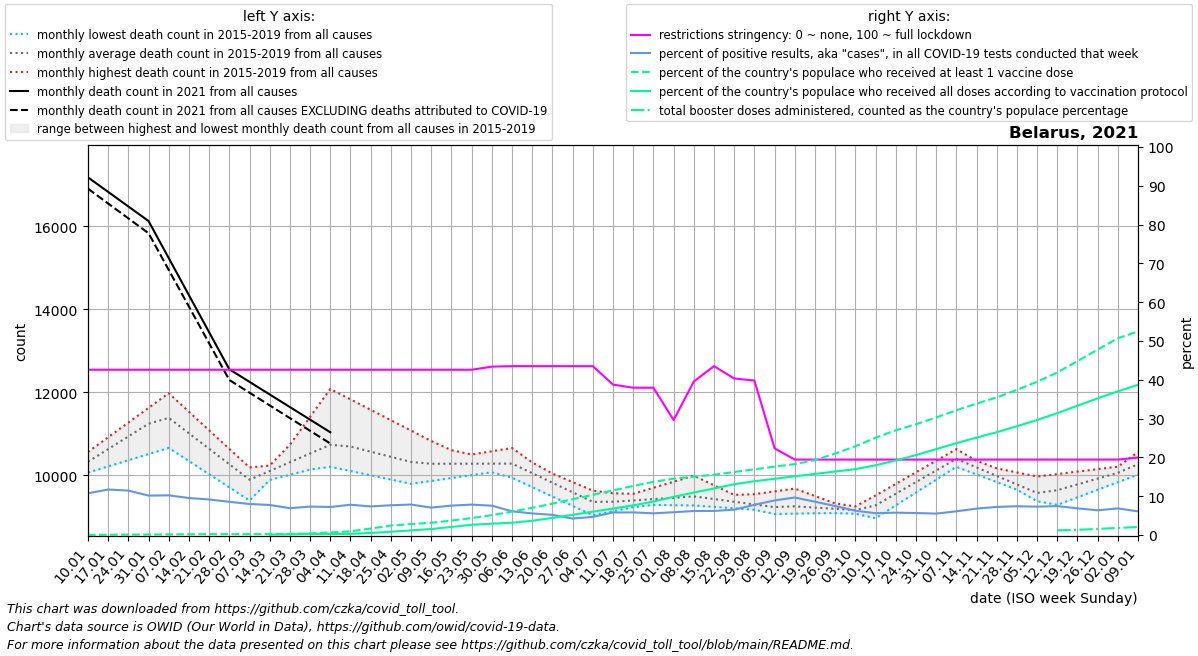

The data file committed next to this chart (first rows):
date, location, time_unit, time, deaths_2010_all_ages, deaths_2011_all_ages, deaths_2012_all_ages, deaths_2013_all_ages, deaths_2014_all_ages, deaths_2015_all_ages, deaths_2016_all_ages, deaths_2017_all_ages, deaths_2018_all_ages, deaths_2019_all_ages, deaths_2020_all_ages, deaths_2021_all_ages, deaths_2022_all_ages, new_deaths, new_cases_smoothed, new_tests_smoothed, positive_test_percent, stringency_index, people_vaccinated, people_fully_vaccinated
2021-01-10, Belarus, monthly, 1, , , , , , , 10342, 10561, 10065, 10326, 10365, 17180, , 273.0, 12559, 116742, 10.76, 42.59, 4028, 
2021-01-17, Belarus, monthly, 2, , , , , , , 10668, 10915, 10213, 10720, 10455, 16829, , 280.0, 12831, 109489, 11.72, 42.59, 6847, 
2021-01-24, Belarus, monthly, 3, , , , , , , 10995, 11270, 10362, 11115, 10545, 16478, , 287.0, 12682, 110737, 11.45, 42.59, 9666, 
2021-01-31, Belarus, monthly, 4, , , , , , , 11322, 11624, 10510, 11510, 10635, 16127, , 294.0, 10754, 105856, 10.16, 42.59, 12486, 
2021-02-07, Belarus, monthly, 5, , , , , , 11366, 11010, 11978, 10659, 11904, 10725, 15234, , 285.0, 10501, 102743, 10.23, 42.59, 15305, 
2021-02-14, Belarus, monthly, 6, , , , , , 11026, 10699, 11530, 10342, 11457, 10449, 14340, , 276.0, 10106, 106008, 9.535, 42.59, 18125, 
2021-02-21, Belarus, monthly, 7, , , , , , 10686, 10387, 11083, 10025, 11010, 10174, 13447, , 267.0, 10185, 111149, 9.162, 42.59, 20599, 
2021-02-28, Belarus, monthly, 8, , , , , , 10345, 10076, 10636, 9708, 10562, 9898, 12554, , 258.0, 9284, 108540, 8.554, 42.59, 20944, 
2021-03-07, Belarus, monthly, 9, , , , , , 10005, 9764, 10188, 9391, 10115, 9622, 12250, , 260.6, 8609, 107619, 8, 42.59, 20944, 
2021-03-14, Belarus, monthly, 10, , , , , , 10234, 9888, 10192, 10063, 10138, 9836, 11947, , 263.2, 7474, 96452, 7.74, 42.59, 21543, 11150
2021-03-21, Belarus, monthly, 11, , , , , , 10462, 10012, 10196, 10736, 10160, 10049, 11643, , 265.8, 7436, 107794, 6.92, 42.59, 29333, 16900
2021-03-28, Belarus, monthly, 12, , , , , , 10691, 10136, 10201, 11408, 10183, 10263, 11340, , 268.4, 8370, 114583, 7.324, 42.59, 40097, 24457
2021-04-04, Belarus, monthly, 13, , , , , , 10919, 10260, 10205, 12080, 10206, 10476, 11036, , 271.0, 8233, 113973, 7.228, 42.59, 62582, 26100
2021-04-11, Belarus, monthly, 14, , , , , , 11148, 10149, 10102, 11829, 10233, 10690, , , 277.0, 8731, 112029, 7.806, 42.59, 91400, 27888
2021-04-18, Belarus, monthly, 15, , , , , , 10964, 10038, 9999, 11578, 10261, 10739, , , 283.0, 8257, 112009, 7.374, 42.59, 157143, 51129
2021-04-25, Belarus, monthly, 16, , , , , , 10779, 9928, 9896, 11327, 10288, 10788, , , 289.0, 8533, 111471, 7.666, 42.59, 230204, 80546
2021-05-02, Belarus, monthly, 17, , , , , , 10594, 9817, 9793, 11076, 10316, 10837, , , 295.0, 8529, 108912, 7.849, 42.59, 268000, 112571
2021-05-09, Belarus, monthly, 18, , , , , , 10410, 9944, 9863, 10825, 10343, 10886, , , 297.8, 7798, 110492, 7.063, 42.59, 297999, 146592
2021-05-16, Belarus, monthly, 19, , , , , , 10360, 10071, 9933, 10604, 10422, 11156, , , 300.6, 7470, 98563, 7.583, 42.59, 351982, 195863
2021-05-23, Belarus, monthly, 20, , , , , , 10310, 10199, 10002, 10382, 10500, 11426, , , 303.4, 9093, 115747, 7.84, 42.59, 412629, 249370
2021-05-30, Belarus, monthly, 21, , , , , , 10260, 10326, 10072, 10161, 10578, 11696, , , 306.2, 8583, 113446, 7.563, 43.39, 483495, 276520
2021-06-06, Belarus, monthly, 22, , , , , , 10210, 10453, 10142, 9940, 10657, 11966, , , 309.0, 6732, 109907, 6.118, 43.52, 570772, 299257
2021-06-13, Belarus, monthly, 23, , , , , , 10048, 10247, 9932, 9714, 10308, 12176, , , 304.8, 5882, 105692, 5.567, 43.52, 662528, 347173
2021-06-20, Belarus, monthly, 24, , , , , , 9886, 10041, 9723, 9488, 9960, 12386, , , 300.5, 5627, 108282, 5.2, 43.52, 762828, 415662
2021-06-27, Belarus, monthly, 25, , , , , , 9723, 9835, 9514, 9262, 9612, 12596, , , 296.2, 4638, 109384, 4.24, 43.52, 870708, 491897
2021-07-04, Belarus, monthly, 26, , , , , , 9561, 9629, 9304, 9036, 9263, 12806, , , 292.0, 5189, 110845, 4.68, 43.52, 978588, 568133
2021-07-11, Belarus, monthly, 27, , , , , , 9399, 9566, 9298, 9134, 9408, 13016, , , 296.8, 6373, 109912, 5.799, 38.75, 1086467, 644368
2021-07-18, Belarus, monthly, 28, , , , , , 9385, 9503, 9291, 9232, 9553, 12452, , , 301.5, 6573, 112686, 5.839, 37.96, 1194347, 720604
2021-07-25, Belarus, monthly, 29, , , , , , 9370, 9440, 9285, 9329, 9699, 11888, , , 306.2, 6433, 115142, 5.589, 37.96, 1294272, 814520
2021-08-01, Belarus, monthly, 30, , , , , , 9356, 9377, 9278, 9427, 9844, 11323, , , 311.0, 6259, 106629, 5.882, 29.63, 1371508, 929261
2021-08-08, Belarus, monthly, 31, , , , , , 9342, 9328, 9272, 9525, 9989, 10759, , , 314.0, 6635, 107703, 6.188, 39.55, 1420004, 1031939
2021-08-15, Belarus, monthly, 32, , , , , , 9409, 9280, 9238, 9448, 9758, 10690, , , 317.0, 7044, 113628, 6.208, 43.52, 1466765, 1133750
2021-08-22, Belarus, monthly, 33, , , , , , 9476, 9231, 9203, 9370, 9527, 10621, , , 320.0, 7909, 121032, 6.535, 40.34, 1533758, 1235893
2021-08-29, Belarus, monthly, 34, , , , , , 9544, 9183, 9168, 9292, 9296, 10551, , , 323.0, 9103, 116950, 7.785, 39.81, 1599003, 1308602
2021-09-05, Belarus, monthly, 35, , , , , , 9611, 9134, 9134, 9215, 9065, 10482, , , 326.0, 10606, 118872, 8.917, 22.35, 1664319, 1368704
2021-09-12, Belarus, monthly, 36, , , , , , 9678, 9119, 9159, 9224, 9075, 10413, , , 335.2, 12233, 126642, 9.667, 19.44, 1726048, 1428494
2021-09-19, Belarus, monthly, 37, , , , , , 9500, 9104, 9184, 9232, 9084, 10474, , , 344.5, 13021, 152441, 8.586, 19.44, 1823337, 1487748
2021-09-26, Belarus, monthly, 38, , , , , , 9321, 9088, 9208, 9240, 9094, 10536, , , 353.8, 13710, 183556, 7.475, 19.44, 1981650, 1544328
2021-10-03, Belarus, monthly, 39, , , , , , 9142, 9073, 9233, 9249, 9103, 10598, , , 363.0, 13817, 221140, 6.268, 19.44, 2159757, 1602306
2021-10-10, Belarus, monthly, 40, , , , , , 8964, 9331, 9512, 9450, 9113, 10659, , , 394.2, 13725, 244237, 5.62, 19.44, 2368325, 1697336
2021-10-17, Belarus, monthly, 41, , , , , , 9274, 9589, 9791, 9652, 9464, 11170, , , 425.5, 14062, 244237, 5.757, 19.44, 2548702, 1814497
2021-10-24, Belarus, monthly, 42, , , , , , 9583, 9848, 10071, 9853, 9816, 11682, , , 456.8, 14174, 250134, 5.671, 19.44, 2695070, 1945034
2021-10-31, Belarus, monthly, 43, , , , , , 9892, 10106, 10350, 10055, 10168, 12193, , , 488.0, 14162, 256582, 5.522, 19.44, 2860315, 2089710
2021-11-07, Belarus, monthly, 44, , , , , , 10202, 10364, 10629, 10256, 10519, 12704, , , 480.4, 13814, 227121, 6.113, 19.44, 3036291, 2235461
2021-11-14, Belarus, monthly, 45, , , , , , 10019, 10265, 10349, 10078, 10233, 13276, , , 472.8, 13644, 200524, 6.811, 19.44, 3196213, 2370826
2021-11-21, Belarus, monthly, 46, , , , , , 9836, 10166, 10069, 9900, 9946, 13848, , , 465.2, 13062, 180731, 7.235, 19.44, 3348545, 2502614
2021-11-28, Belarus, monthly, 47, , , , , , 9652, 10068, 9789, 9723, 9660, 14421, , , 457.6, 12074, 162775, 7.417, 19.44, 3531586, 2647174
2021-12-05, Belarus, monthly, 48, , , , , , 9469, 9969, 9509, 9545, 9374, 14993, , , 450.0, 11624, 159045, 7.31, 19.44, 3729436, 2799834
2021-12-12, Belarus, monthly, 49, , , , , , 9286, 10028, 9611, 9701, 9572, 15565, , , 461.8, 11323, 151916, 7.459, 19.44, 3956309, 2964853
2021-12-19, Belarus, monthly, 50, , , , , , 9468, 10088, 9712, 9857, 9770, 16056, , , 473.5, 10215, 148605, 6.878, 19.44, 4230986, 3147237
2021-12-26, Belarus, monthly, 51, , , , , , 9650, 10148, 9814, 10014, 9969, 16548, , , 485.2, 9486, 149433, 6.37, 19.44, 4513153, 3325981
2022-01-02, Belarus, monthly, 52, , , , , , 9833, 10207, 9916, 10170, 10167, 17040, , , 497.0, 8198, 119582, 6.857, 19.44, 4788100, 3497159
2022-01-09, Belarus, monthly, 1, , , , , , 10015, 10561, 10065, 10326, 10365, 17531, , , 492.4, 7361, 120911, 6.09, 19.97, 4954824, 3655051
